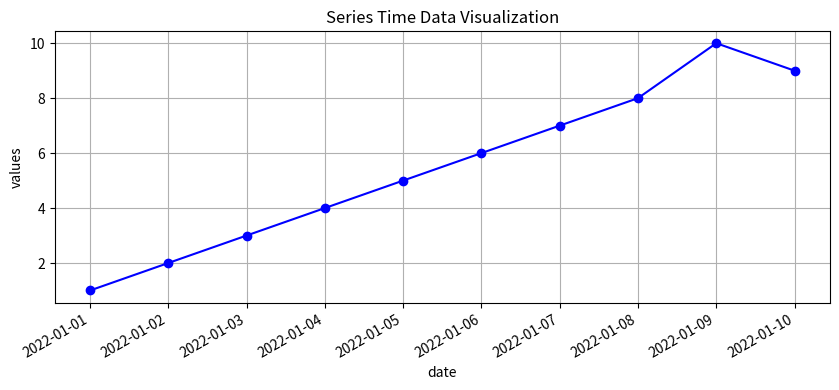

Here is the Python script that generated this plot:
import matplotlib.pyplot as plt
import pandas as pd
date = pd.date_range('2022-01-01',periods=10)
values=[1,2,3,4,5,6,7,8,10,9]
plt.figure(figsize=(10,4))
plt.plot(date,values,color='blue',marker='o',linestyle='-')
plt.title("Series Time Data Visualization")
plt.xlabel("date")
plt.ylabel("values")
plt.grid(True)
plt.gcf().autofmt_xdate()
plt.show()
